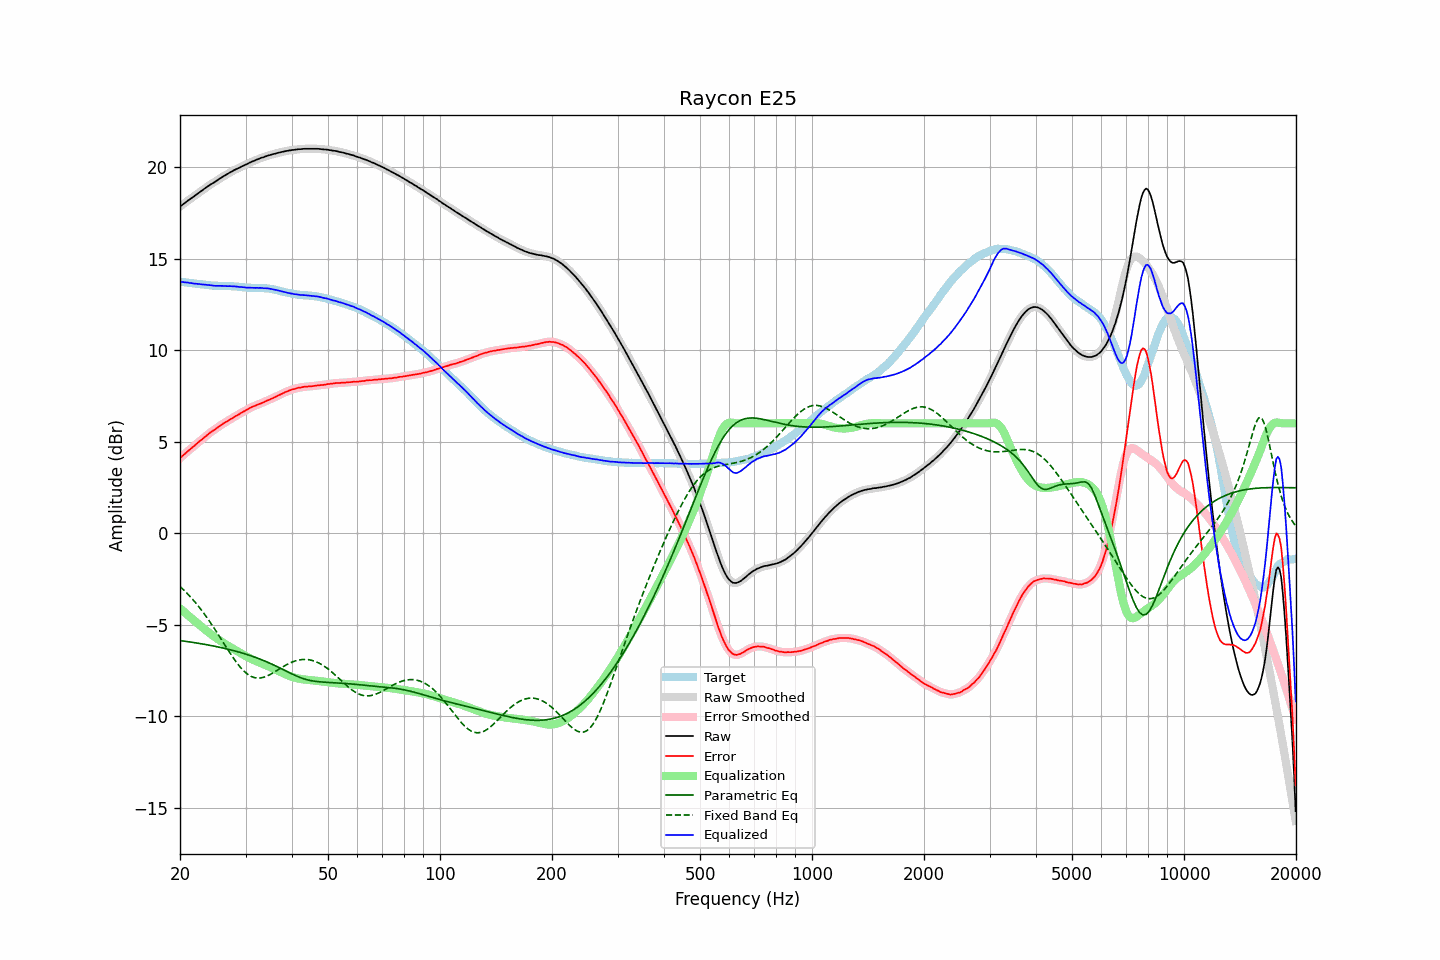

The table this chart was drawn from, first rows:
frequency, raw, error, smoothed, error_smoothed, equalization, parametric_eq, fixed_band_eq, equalized_raw, equalized_smoothed, target
20.00, 17.83, 4.10, 17.83, 4.10, -4.10, -5.86, -2.91, 13.73, 13.73, 13.73
20.20, 17.90, 4.18, 17.90, 4.18, -4.18, -5.88, -2.99, 13.72, 13.72, 13.72
20.40, 17.97, 4.26, 17.97, 4.26, -4.26, -5.89, -3.07, 13.72, 13.72, 13.71
20.61, 18.03, 4.33, 18.04, 4.34, -4.33, -5.90, -3.16, 13.70, 13.71, 13.70
20.81, 18.10, 4.41, 18.10, 4.41, -4.41, -5.91, -3.25, 13.70, 13.69, 13.69
21.02, 18.17, 4.49, 18.17, 4.49, -4.48, -5.92, -3.34, 13.69, 13.68, 13.68
21.23, 18.22, 4.55, 18.23, 4.56, -4.56, -5.94, -3.43, 13.66, 13.67, 13.67
21.44, 18.29, 4.64, 18.29, 4.63, -4.63, -5.95, -3.53, 13.66, 13.66, 13.66
21.66, 18.35, 4.70, 18.35, 4.70, -4.71, -5.96, -3.63, 13.64, 13.64, 13.65
21.87, 18.41, 4.78, 18.42, 4.78, -4.78, -5.98, -3.73, 13.63, 13.63, 13.64
22.09, 18.48, 4.86, 18.48, 4.86, -4.86, -5.99, -3.83, 13.63, 13.62, 13.63
22.31, 18.54, 4.93, 18.55, 4.93, -4.93, -6.01, -3.94, 13.61, 13.62, 13.61
22.54, 18.61, 5.01, 18.61, 5.01, -5.00, -6.02, -4.05, 13.61, 13.61, 13.60
22.76, 18.67, 5.08, 18.67, 5.08, -5.08, -6.03, -4.16, 13.60, 13.60, 13.59
22.99, 18.73, 5.14, 18.74, 5.15, -5.15, -6.05, -4.28, 13.58, 13.59, 13.59
23.22, 18.80, 5.22, 18.80, 5.22, -5.22, -6.07, -4.39, 13.58, 13.57, 13.58
23.45, 18.86, 5.29, 18.86, 5.29, -5.30, -6.08, -4.51, 13.57, 13.57, 13.57
23.69, 18.92, 5.36, 18.92, 5.37, -5.36, -6.10, -4.64, 13.56, 13.56, 13.56
23.92, 18.98, 5.44, 18.98, 5.44, -5.43, -6.11, -4.76, 13.55, 13.55, 13.55
24.16, 19.04, 5.51, 19.04, 5.51, -5.50, -6.13, -4.89, 13.54, 13.54, 13.53
24.40, 19.09, 5.57, 19.09, 5.57, -5.57, -6.15, -5.02, 13.53, 13.53, 13.52
24.65, 19.14, 5.62, 19.15, 5.63, -5.63, -6.16, -5.16, 13.51, 13.52, 13.52
24.89, 19.20, 5.68, 19.20, 5.69, -5.69, -6.18, -5.29, 13.51, 13.51, 13.52
25.14, 19.26, 5.75, 19.26, 5.75, -5.75, -6.20, -5.43, 13.51, 13.51, 13.52
25.39, 19.32, 5.82, 19.32, 5.81, -5.81, -6.22, -5.56, 13.51, 13.51, 13.51
25.65, 19.38, 5.88, 19.38, 5.88, -5.87, -6.24, -5.70, 13.51, 13.51, 13.50
25.91, 19.43, 5.93, 19.44, 5.94, -5.93, -6.26, -5.84, 13.50, 13.51, 13.50
26.16, 19.49, 5.99, 19.49, 5.99, -5.99, -6.28, -5.98, 13.51, 13.50, 13.50
26.43, 19.54, 6.04, 19.54, 6.04, -6.04, -6.30, -6.12, 13.50, 13.50, 13.50
26.69, 19.59, 6.10, 19.60, 6.10, -6.10, -6.32, -6.26, 13.49, 13.50, 13.50
26.96, 19.64, 6.15, 19.65, 6.15, -6.15, -6.34, -6.39, 13.49, 13.49, 13.49
27.23, 19.70, 6.21, 19.70, 6.20, -6.21, -6.36, -6.53, 13.50, 13.49, 13.49
27.50, 19.74, 6.25, 19.75, 6.26, -6.26, -6.38, -6.66, 13.49, 13.49, 13.49
27.77, 19.79, 6.31, 19.80, 6.31, -6.31, -6.40, -6.79, 13.48, 13.49, 13.49
28.05, 19.84, 6.37, 19.84, 6.36, -6.36, -6.43, -6.92, 13.48, 13.48, 13.47
28.33, 19.88, 6.41, 19.88, 6.41, -6.41, -6.45, -7.04, 13.47, 13.47, 13.47
28.62, 19.92, 6.46, 19.92, 6.46, -6.46, -6.48, -7.16, 13.46, 13.46, 13.46
28.90, 19.96, 6.51, 19.97, 6.51, -6.52, -6.50, -7.26, 13.45, 13.45, 13.46
29.19, 20.01, 6.57, 20.01, 6.57, -6.57, -6.53, -7.37, 13.45, 13.44, 13.44
29.48, 20.05, 6.62, 20.05, 6.62, -6.62, -6.55, -7.46, 13.44, 13.43, 13.43
29.78, 20.09, 6.67, 20.09, 6.67, -6.67, -6.58, -7.55, 13.42, 13.42, 13.43
30.08, 20.13, 6.72, 20.13, 6.72, -6.72, -6.61, -7.63, 13.41, 13.42, 13.41
30.38, 20.17, 6.76, 20.18, 6.76, -6.77, -6.63, -7.70, 13.41, 13.41, 13.41
30.68, 20.22, 6.82, 20.22, 6.81, -6.81, -6.66, -7.76, 13.41, 13.41, 13.41
30.99, 20.26, 6.86, 20.26, 6.86, -6.86, -6.69, -7.81, 13.41, 13.41, 13.40
31.30, 20.30, 6.90, 20.30, 6.90, -6.90, -6.72, -7.85, 13.41, 13.40, 13.40
31.61, 20.33, 6.94, 20.34, 6.94, -6.94, -6.75, -7.88, 13.40, 13.40, 13.40
31.93, 20.37, 6.97, 20.37, 6.98, -6.98, -6.78, -7.90, 13.40, 13.40, 13.40
32.24, 20.41, 7.02, 20.41, 7.01, -7.01, -6.82, -7.91, 13.40, 13.40, 13.40
32.57, 20.44, 7.05, 20.45, 7.05, -7.05, -6.85, -7.91, 13.39, 13.40, 13.39
32.89, 20.48, 7.08, 20.48, 7.08, -7.08, -6.88, -7.91, 13.40, 13.40, 13.40
33.22, 20.51, 7.12, 20.51, 7.12, -7.12, -6.92, -7.89, 13.39, 13.39, 13.39
33.55, 20.53, 7.14, 20.54, 7.15, -7.16, -6.95, -7.87, 13.38, 13.38, 13.39
33.89, 20.57, 7.20, 20.57, 7.19, -7.19, -6.99, -7.84, 13.38, 13.38, 13.37
34.23, 20.60, 7.23, 20.60, 7.23, -7.23, -7.03, -7.81, 13.37, 13.37, 13.37
34.57, 20.63, 7.27, 20.63, 7.27, -7.27, -7.07, -7.76, 13.36, 13.36, 13.36
34.92, 20.65, 7.30, 20.66, 7.31, -7.31, -7.11, -7.72, 13.35, 13.35, 13.35
35.27, 20.68, 7.35, 20.68, 7.35, -7.35, -7.15, -7.67, 13.33, 13.33, 13.33
35.62, 20.70, 7.39, 20.70, 7.39, -7.39, -7.19, -7.62, 13.31, 13.31, 13.32
35.97, 20.72, 7.42, 20.73, 7.43, -7.43, -7.23, -7.57, 13.29, 13.30, 13.30
... 635 more rows
